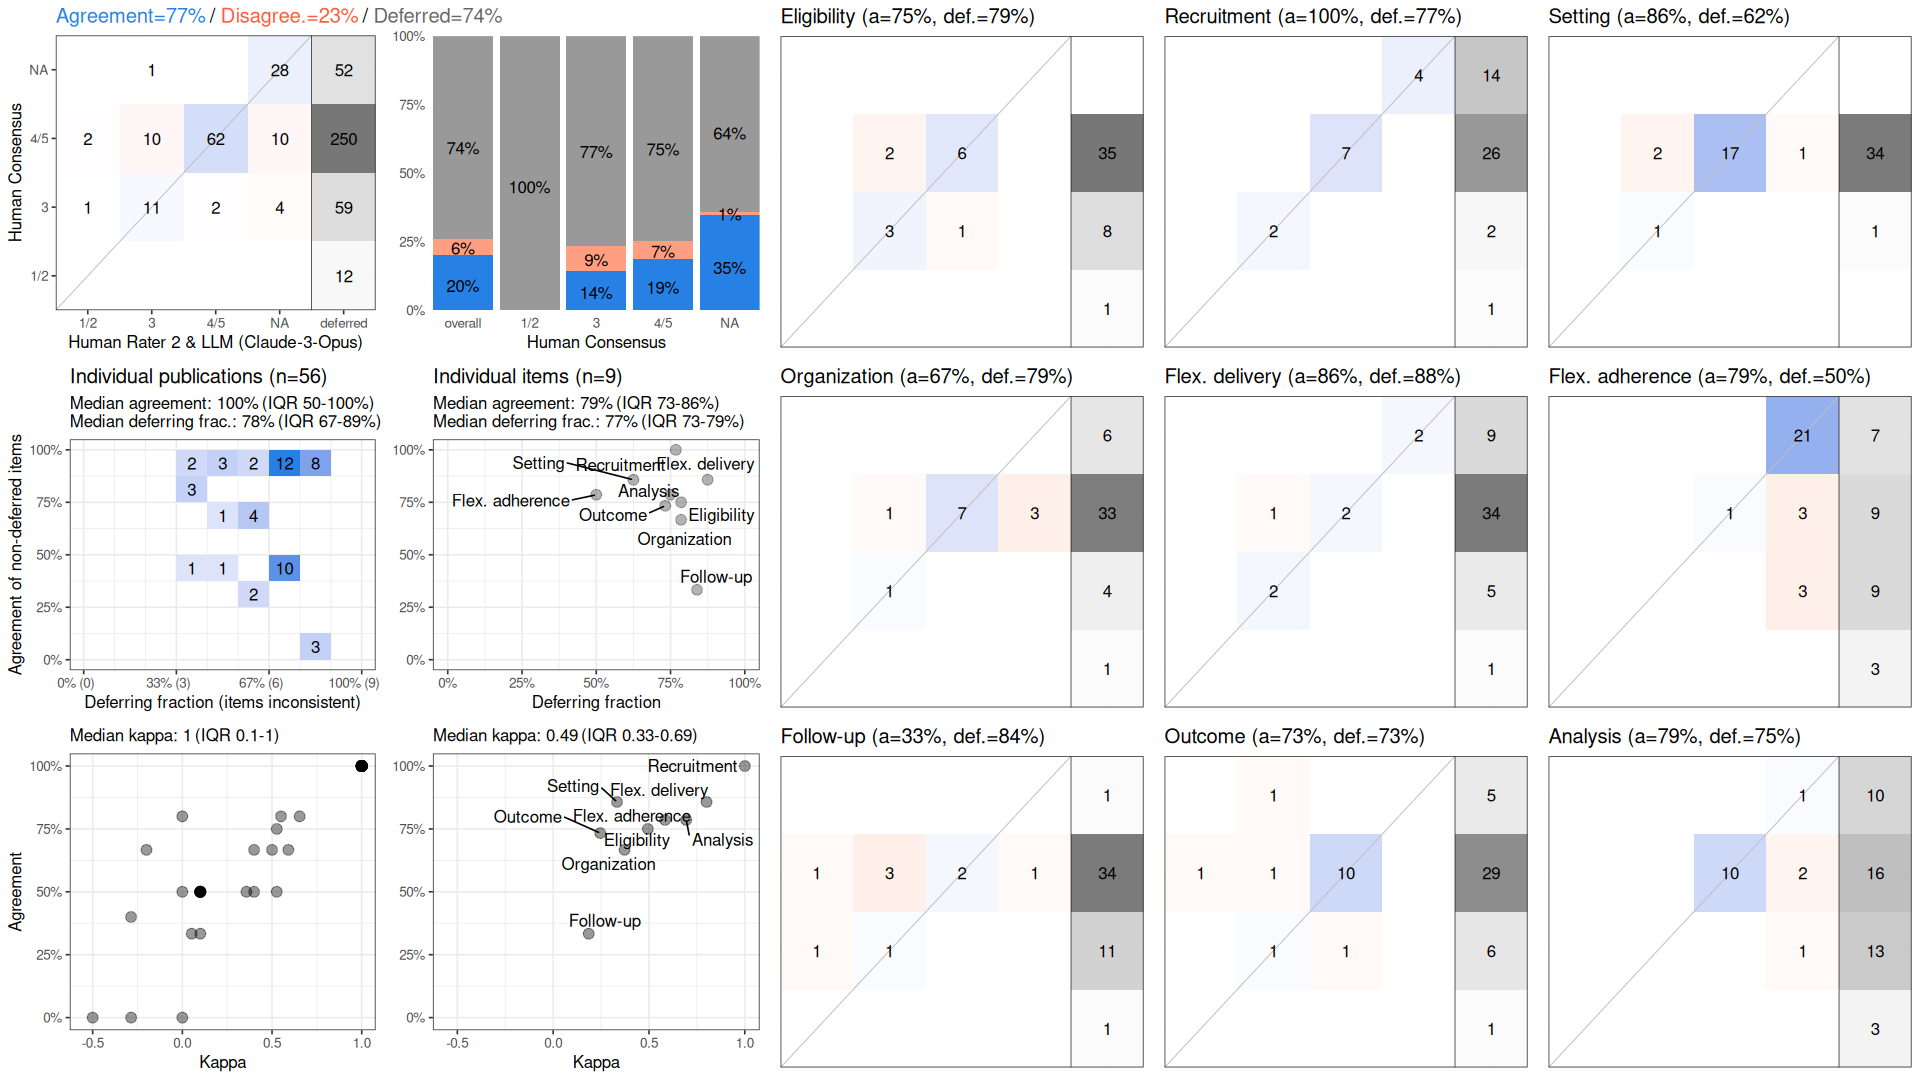

Source data for this figure (header and first rows):
, cohen_kappa_w, cohen_kappa_w_ci_low, cohen_kappa_w_ci_high, agreement, agreement_ci_low, agreement_ci_high, deferring_fraction, deferring_fraction_ci_low, deferring_fraction_ci_high
combined, 0.5952, 0.479, 0.725, 0.771, 0.697, 0.8455, 0.7401, 0.6964, 0.7798
Eligibility, 0.494, NA, NA, 0.75, NA, NA, 0.7857, NA, NA
Recruitment, 1, NA, NA, 1, NA, NA, 0.7679, NA, NA
Setting, 0.3333, NA, NA, 0.8571, NA, NA, 0.625, NA, NA
Organization, 0.3725, NA, NA, 0.6667, NA, NA, 0.7857, NA, NA
Flex. delivery, 0.8007, NA, NA, 0.8571, NA, NA, 0.875, NA, NA
Flex. adherence, 0.5842, NA, NA, 0.7857, NA, NA, 0.5, NA, NA
Follow-up, 0.1858, NA, NA, 0.3333, NA, NA, 0.8393, NA, NA
Outcome, 0.2462, NA, NA, 0.7333, NA, NA, 0.7321, NA, NA
Analysis, 0.6945, NA, NA, 0.7857, NA, NA, 0.75, NA, NA
